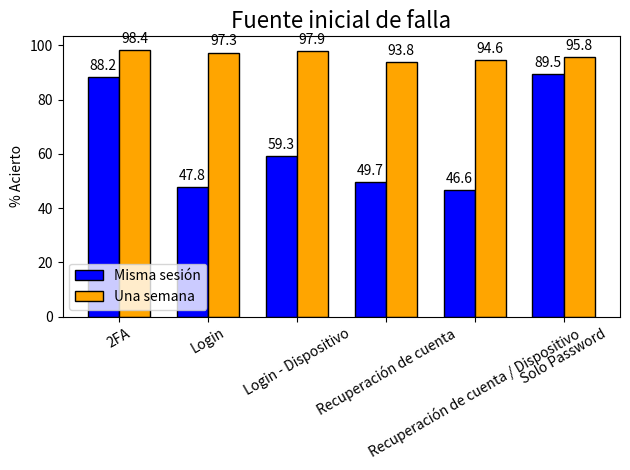

The script that saved this image:
import matplotlib
import matplotlib.pyplot as plt
import numpy as np


labels = ['2FA', 'Login', 'Login - Dispositivo', 'Recuperación de cuenta', 'Recuperación de cuenta / Dispositivo', 'Solo Password']
session_percent = [88.2, 47.8, 59.3, 49.7, 46.6, 89.5]
week_percent = [98.4, 97.3, 97.9, 93.8, 94.6, 95.8]

x = np.arange(len(labels))  # the label locations
width = 0.35  # the width of the bars

fig, ax = plt.subplots()
rects1 = ax.bar(x - width/2, session_percent, width, label='Misma sesión',color='blue',edgecolor='black')
rects2 = ax.bar(x + width/2, week_percent, width, label='Una semana',color='orange',edgecolor='black')

# Add some text for labels, title and custom x-axis tick labels, etc.
ax.set_ylabel('% Acierto')
ax.set_title('Fuente inicial de falla', size=16)
ax.set_xticks(x)
ax.set_xticklabels(labels, rotation=30, size=10)
ax.legend(loc=3)


def autolabel(rects):
    """Attach a text label above each bar in *rects*, displaying its height."""
    for rect in rects:
        height = rect.get_height()
        ax.annotate('{}'.format(height),
                    xy=(rect.get_x() + rect.get_width() / 2, height),
                    xytext=(0, 3),  # 3 points vertical offset
                    textcoords="offset points",
                    ha='center', va='bottom')


autolabel(rects1)
autolabel(rects2)

fig.tight_layout()

plt.show()